The GitHub repository cabasoah/fire-smoke-detection contains a labelled image folder "fire-smoke-detection" with 2 categories: fire, smoke. Examples follow, each with its label.

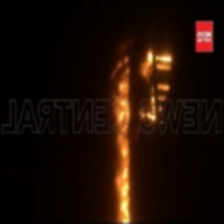
Label: fire

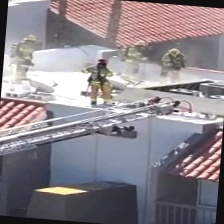
Label: smoke

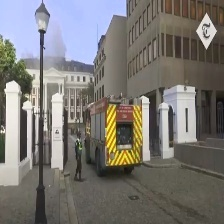
Label: smoke

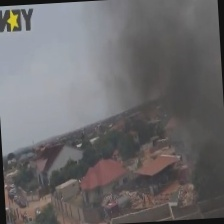
Label: fire

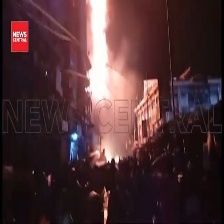
Label: fire

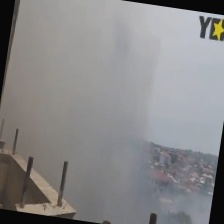
Label: smoke
